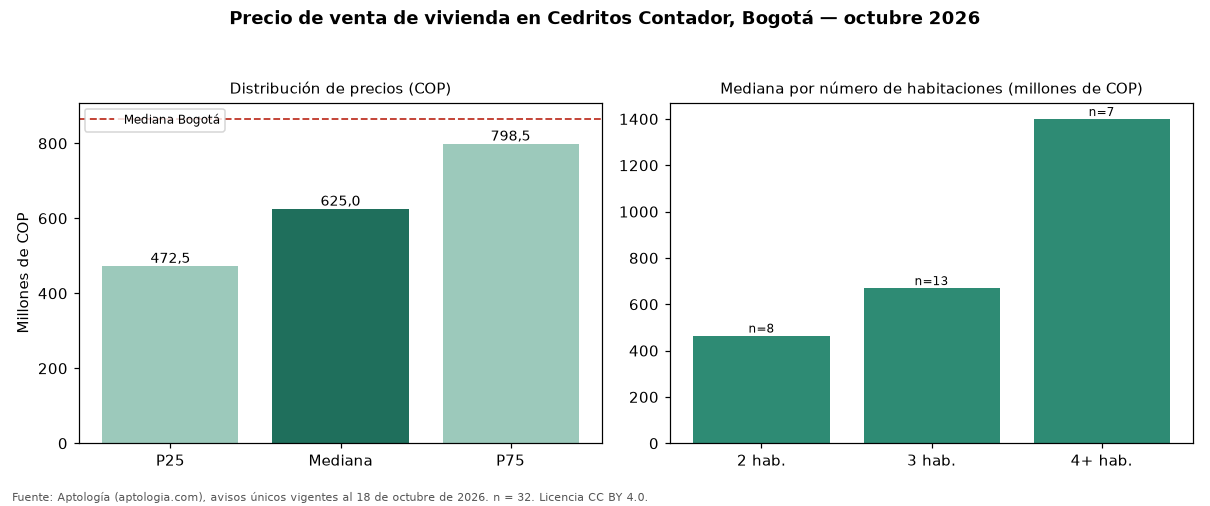

The data file committed next to this chart (first rows):
seccion, metrica, valor_cop, n
precio, p25, 472500000, 32
precio, mediana, 625000000, 32
precio, p75, 798500000, 32
cop_por_m2, p25, 4926294, 32
cop_por_m2, mediana, 6397674, 32
cop_por_m2, p75, 7822572, 32
area, area_mediana_m2, 111.0, 32
habitaciones, 1, 390000000, 4
habitaciones, 2, 465000000, 8
habitaciones, 3, 670000000, 13
habitaciones, 4+, 1400000000, 7
administracion, mediana, 648000, 25
estrato, moda, 5, 
parqueadero, porcentaje_con_parqueadero, 100.0, 32
ciudad, mediana_ciudad, 865000000, 54235
ciudad, mediana_cop_por_m2_ciudad, 6557377, 54235
